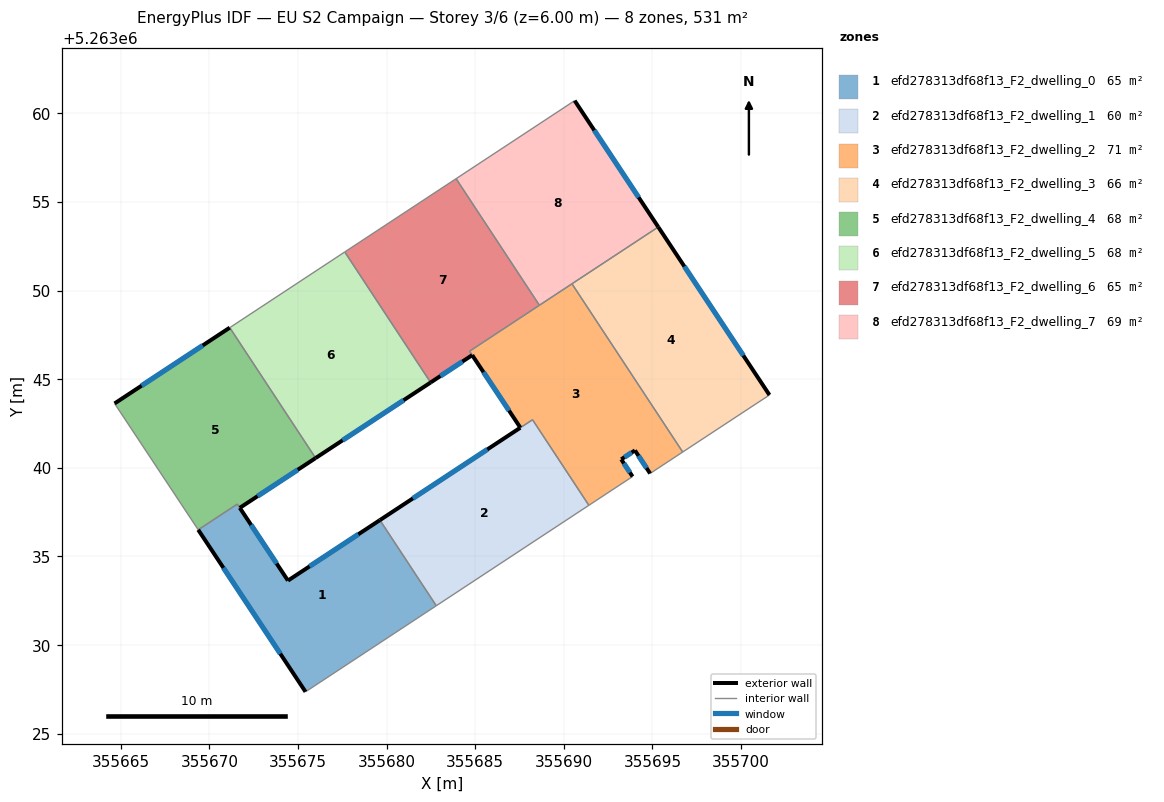
=== STOREY PLAN SPEC (per zone: floor XY polygon, exterior-wall plan segments, windows/doors) ===
zone 1: efd278313df68f13_F2_dwelling_0  (64.8 m²)
  floor: (355679.62, 5263037.05) (355682.80, 5263032.22) (355675.42, 5263027.36) (355669.37, 5263036.50) (355671.58, 5263037.95) (355674.43, 5263033.64)
  exterior wall: (355679.62, 5263037.05) – (355674.43, 5263033.64)  [6.2 m]
    window: (355678.40, 5263036.25) – (355675.65, 5263034.44)  [5.2 m²]
  exterior wall: (355669.37, 5263036.50) – (355675.42, 5263027.36)  [11.0 m]
    window: (355670.79, 5263034.36) – (355674.00, 5263029.51)  [9.3 m²]
  exterior wall: (355674.43, 5263033.64) – (355671.72, 5263037.74)  [4.9 m]
    window: (355673.80, 5263034.60) – (355672.35, 5263036.78)  [4.2 m²]
  interior walls: 4
zone 2: efd278313df68f13_F2_dwelling_1  (59.6 m²)
  floor: (355688.23, 5263042.71) (355691.41, 5263037.88) (355682.80, 5263032.22) (355679.62, 5263037.05) (355687.55, 5263042.26)
  exterior wall: (355687.54, 5263042.26) – (355679.62, 5263037.05)  [9.5 m]
    window: (355685.68, 5263041.04) – (355681.48, 5263038.27)  [8.0 m²]
  interior walls: 4
zone 3: efd278313df68f13_F2_dwelling_2  (70.7 m²)
  floor: (355690.46, 5263050.38) (355696.70, 5263040.89) (355694.87, 5263039.68) (355694.01, 5263040.98) (355693.24, 5263040.48) (355693.88, 5263039.51) (355691.41, 5263037.88) (355688.23, 5263042.71) (355687.55, 5263042.26) (355684.68, 5263046.58)
  exterior wall: (355694.01, 5263040.98) – (355694.87, 5263039.68)  [1.6 m]
    window: (355694.21, 5263040.68) – (355694.66, 5263039.99)  [1.3 m²]
  exterior wall: (355693.24, 5263040.48) – (355694.01, 5263040.98)  [0.9 m]
    window: (355693.42, 5263040.60) – (355693.83, 5263040.86)  [0.8 m²]
  exterior wall: (355693.88, 5263039.51) – (355693.24, 5263040.48)  [1.2 m]
    window: (355693.72, 5263039.73) – (355693.39, 5263040.25)  [1.0 m²]
  exterior wall: (355684.83, 5263046.36) – (355687.55, 5263042.26)  [4.9 m]
    window: (355685.47, 5263045.39) – (355686.91, 5263043.22)  [4.1 m²]
  interior walls: 8
zone 4: efd278313df68f13_F2_dwelling_3  (66.4 m²)
  floor: (355695.33, 5263053.58) (355701.60, 5263044.11) (355696.70, 5263040.89) (355690.46, 5263050.38)
  exterior wall: (355701.60, 5263044.11) – (355695.33, 5263053.58)  [11.4 m]
    window: (355700.13, 5263046.33) – (355696.80, 5263051.36)  [9.6 m²]
  interior walls: 3
zone 5: efd278313df68f13_F2_dwelling_4  (67.7 m²)
  floor: (355671.15, 5263047.91) (355675.85, 5263040.77) (355675.99, 5263040.55) (355671.72, 5263037.74) (355671.58, 5263037.95) (355669.37, 5263036.50) (355664.65, 5263043.63)
  exterior wall: (355671.72, 5263037.74) – (355675.99, 5263040.55)  [5.1 m]
    window: (355672.72, 5263038.40) – (355674.99, 5263039.89)  [4.3 m²]
  exterior wall: (355671.15, 5263047.91) – (355664.65, 5263043.63)  [7.8 m]
    window: (355669.62, 5263046.90) – (355666.18, 5263044.63)  [6.6 m²]
  interior walls: 5
zone 6: efd278313df68f13_F2_dwelling_5  (68.4 m²)
  floor: (355677.64, 5263052.18) (355682.48, 5263044.81) (355675.99, 5263040.55) (355671.15, 5263047.91)
  exterior wall: (355675.99, 5263040.55) – (355682.48, 5263044.81)  [7.8 m]
    window: (355677.52, 5263041.55) – (355680.96, 5263043.81)  [6.6 m²]
  interior walls: 5
zone 7: efd278313df68f13_F2_dwelling_6  (65.0 m²)
  floor: (355683.92, 5263056.31) (355688.62, 5263049.17) (355684.68, 5263046.58) (355684.83, 5263046.36) (355682.48, 5263044.81) (355682.34, 5263045.03) (355677.64, 5263052.18)
  exterior wall: (355682.48, 5263044.81) – (355684.83, 5263046.36)  [2.8 m]
    window: (355683.03, 5263045.18) – (355684.28, 5263045.99)  [2.4 m²]
  interior walls: 6
zone 8: efd278313df68f13_F2_dwelling_7  (68.5 m²)
  floor: (355690.61, 5263060.71) (355695.33, 5263053.58) (355688.62, 5263049.17) (355683.92, 5263056.31)
  exterior wall: (355695.33, 5263053.58) – (355690.61, 5263060.71)  [8.5 m]
    window: (355694.22, 5263055.26) – (355691.72, 5263059.04)  [7.2 m²]
  interior walls: 4

=== DERIVED (storey summary) ===
Building: EU S2 Campaign
Storey: 3 of 6  (floor level z = 6.00 m)
Storey gross floor area: 531.2 m²
Zones on this storey: 8
  - efd278313df68f13_F2_dwelling_0: floor 64.8 m²; exterior wall 22.1 m (66.3 m²); 3 window(s) 18.6 m²; WWR 28.1%
  - efd278313df68f13_F2_dwelling_1: floor 59.6 m²; exterior wall 9.5 m (28.4 m²); 1 window(s) 8.0 m²; WWR 28.1%
  - efd278313df68f13_F2_dwelling_2: floor 70.7 m²; exterior wall 8.6 m (25.7 m²); 4 window(s) 7.2 m²; WWR 28.1%
  - efd278313df68f13_F2_dwelling_3: floor 66.4 m²; exterior wall 11.4 m (34.1 m²); 1 window(s) 9.6 m²; WWR 28.1%
  - efd278313df68f13_F2_dwelling_4: floor 67.7 m²; exterior wall 12.9 m (38.7 m²); 2 window(s) 10.9 m²; WWR 28.1%
  - efd278313df68f13_F2_dwelling_5: floor 68.4 m²; exterior wall 7.8 m (23.3 m²); 1 window(s) 6.6 m²; WWR 28.1%
  - efd278313df68f13_F2_dwelling_6: floor 65.0 m²; exterior wall 2.8 m (8.4 m²); 1 window(s) 2.4 m²; WWR 28.1%
  - efd278313df68f13_F2_dwelling_7: floor 68.5 m²; exterior wall 8.5 m (25.6 m²); 1 window(s) 7.2 m²; WWR 28.1%
Zone adjacency (shared interzone walls):
  - efd278313df68f13_F2_dwelling_0 ↔ efd278313df68f13_F2_dwelling_1
  - efd278313df68f13_F2_dwelling_0 ↔ efd278313df68f13_F2_dwelling_4
  - efd278313df68f13_F2_dwelling_1 ↔ efd278313df68f13_F2_dwelling_2
  - efd278313df68f13_F2_dwelling_2 ↔ efd278313df68f13_F2_dwelling_3
  - efd278313df68f13_F2_dwelling_2 ↔ efd278313df68f13_F2_dwelling_6
  - efd278313df68f13_F2_dwelling_2 ↔ efd278313df68f13_F2_dwelling_7
  - efd278313df68f13_F2_dwelling_3 ↔ efd278313df68f13_F2_dwelling_7
  - efd278313df68f13_F2_dwelling_4 ↔ efd278313df68f13_F2_dwelling_5
  - efd278313df68f13_F2_dwelling_5 ↔ efd278313df68f13_F2_dwelling_6
  - efd278313df68f13_F2_dwelling_6 ↔ efd278313df68f13_F2_dwelling_7